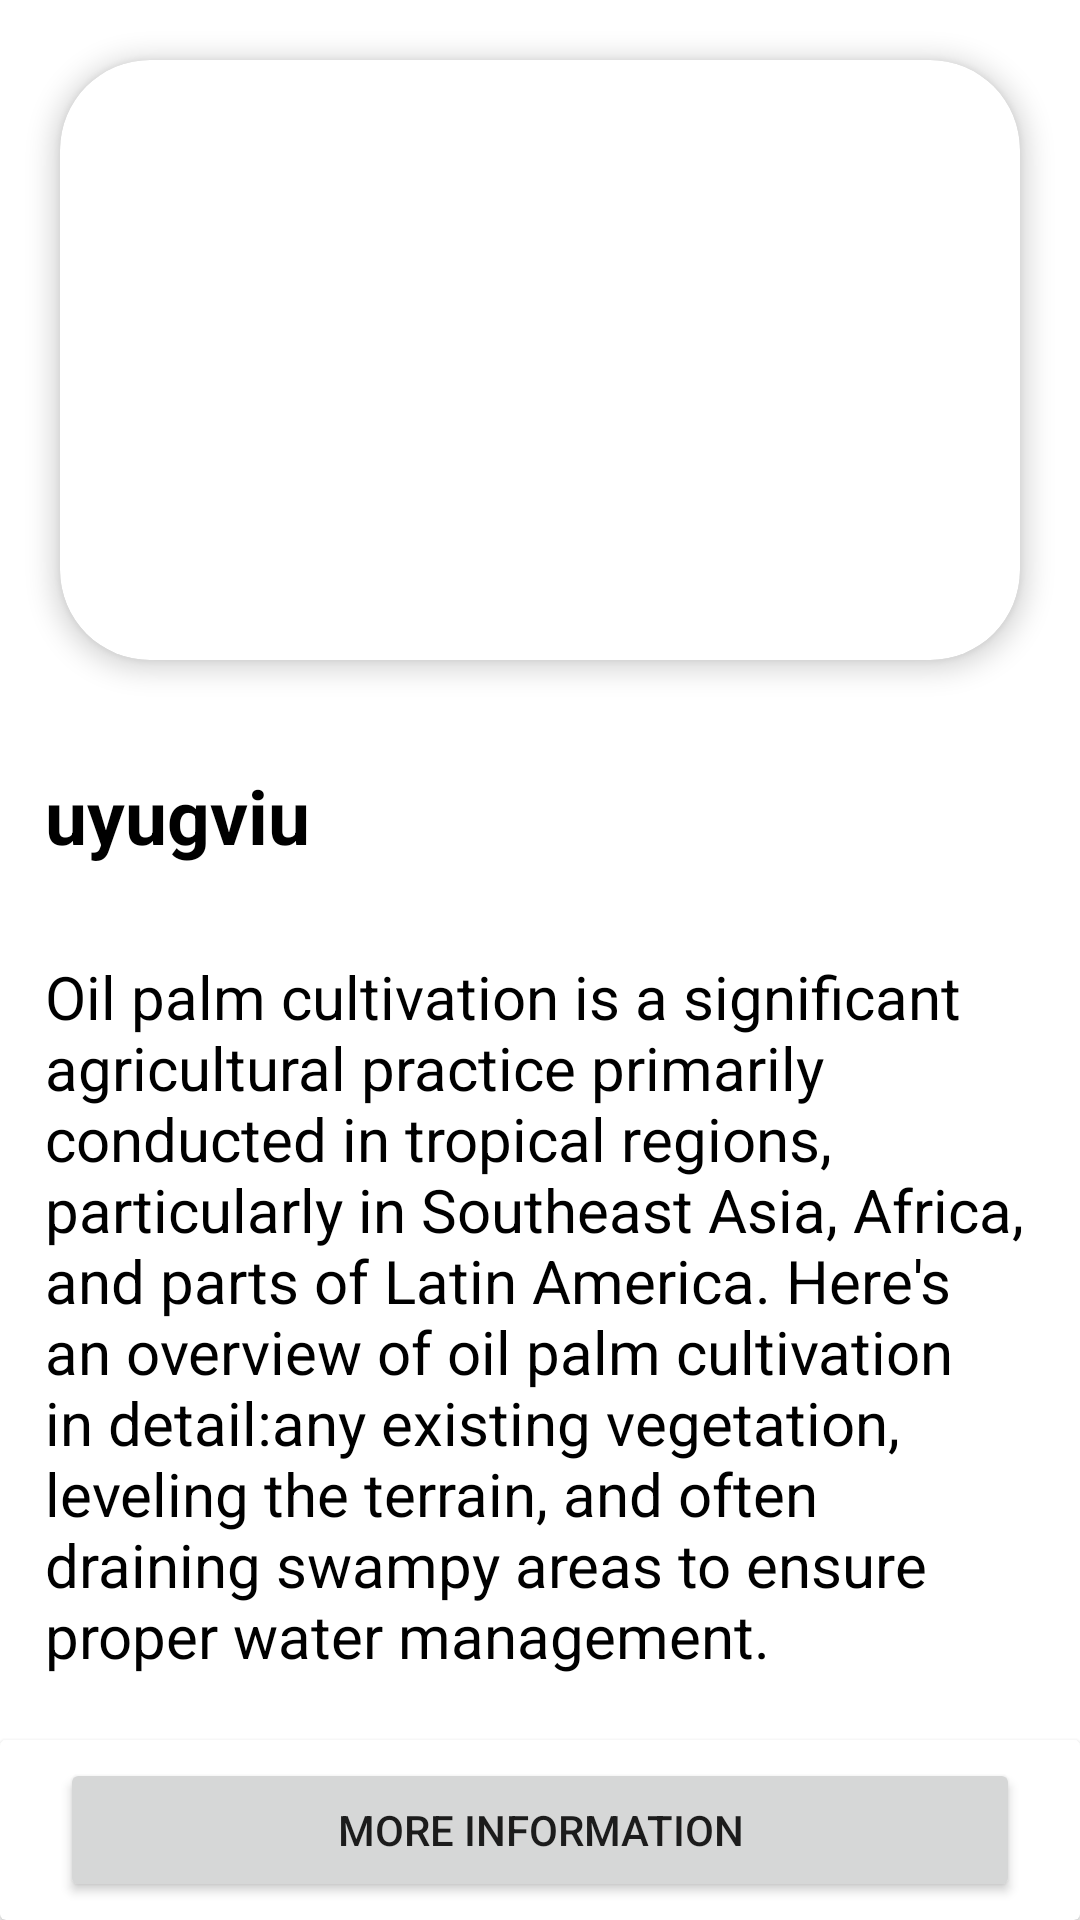

Write the Android layout XML for this screen, with the resource values it uses.
<!-- AndroidManifest.xml: application theme Theme.Project -->
<!-- res/layout/activity_read_practices_full_page.xml -->
<?xml version="1.0" encoding="utf-8"?>
<androidx.constraintlayout.widget.ConstraintLayout xmlns:android="http://schemas.android.com/apk/res/android"
    xmlns:app="http://schemas.android.com/apk/res-auto"
    xmlns:tools="http://schemas.android.com/tools"
    android:layout_width="match_parent"
    android:layout_height="match_parent"
    tools:context=".ReadPracticesFullPage">















    <LinearLayout
        android:id="@+id/linearLayout10"
        android:layout_width="match_parent"
        android:layout_height="0dp"
        android:orientation="vertical"
        app:layout_constraintBottom_toTopOf="@+id/cardView8"
        app:layout_constraintEnd_toEndOf="parent"
        app:layout_constraintStart_toStartOf="parent"
        app:layout_constraintTop_toTopOf="parent">

        <androidx.cardview.widget.CardView
            android:id="@+id/cardView4"
            android:layout_width="match_parent"
            android:layout_height="200dp"
            android:layout_margin="20dp"
            android:elevation="5dp"
            app:cardCornerRadius="30dp"
            app:cardElevation="5dp"
            app:layout_constraintEnd_toEndOf="parent"
            app:layout_constraintStart_toStartOf="parent"
            app:layout_constraintTop_toTopOf="parent">

            <ImageView
                android:id="@+id/readallimg1"
                android:layout_width="match_parent"
                android:layout_height="match_parent"
                android:scaleType="centerCrop"
                android:src="@drawable/abc" />

        </androidx.cardview.widget.CardView>

        <TextView
            android:id="@+id/readtitle"
            android:layout_width="match_parent"
            android:layout_height="wrap_content"
            android:layout_margin="15dp"
            android:layout_marginTop="28dp"
            android:text="uyugviu"
            android:textColor="@color/black"
            android:textSize="25dp"
            android:textStyle="bold"
            app:layout_constraintEnd_toEndOf="parent"
            app:layout_constraintHorizontal_bias="0.551"
            app:layout_constraintStart_toStartOf="parent"
            app:layout_constraintTop_toBottomOf="@+id/cardView4" />

        <ScrollView
            android:layout_width="match_parent"
            android:layout_height="wrap_content">

            <TextView
                android:id="@+id/readalldata"
                android:layout_width="match_parent"
                android:layout_height="wrap_content"
                android:layout_margin="15dp"
                android:text="Oil palm cultivation is a significant agricultural practice primarily conducted in tropical regions, particularly in Southeast Asia, Africa, and parts of Latin America. Here's an overview of oil palm cultivation in detail:any existing vegetation, leveling the terrain, and often draining swampy areas to ensure proper water management."
                android:textColor="@color/black"
                android:textSize="20dp"
                app:layout_constraintBottom_toBottomOf="parent"
                app:layout_constraintEnd_toEndOf="parent"
                app:layout_constraintHorizontal_bias="0.31"
                app:layout_constraintStart_toStartOf="parent"
                app:layout_constraintTop_toBottomOf="@+id/fullreadtext"
                app:layout_constraintVertical_bias="0.088" />
        </ScrollView>


    </LinearLayout>

    <androidx.cardview.widget.CardView
        android:id="@+id/cardView8"
        android:layout_width="match_parent"
        android:layout_height="60dp"
        app:layout_constraintBottom_toBottomOf="parent"
        app:layout_constraintEnd_toEndOf="parent"
        app:layout_constraintStart_toStartOf="parent">

        <androidx.constraintlayout.widget.ConstraintLayout
            android:layout_width="match_parent"
            android:layout_height="match_parent">

            <Button
                android:id="@+id/readmoredatabtn"
                android:layout_width="match_parent"
                android:layout_height="wrap_content"
                android:layout_gravity="center"
                android:layout_margin="20dp"
                android:text="More information"
                app:layout_constraintBottom_toBottomOf="parent"
                app:layout_constraintEnd_toEndOf="parent"
                app:layout_constraintStart_toStartOf="parent"
                app:layout_constraintTop_toTopOf="parent" />
        </androidx.constraintlayout.widget.ConstraintLayout>

    </androidx.cardview.widget.CardView>


    

</androidx.constraintlayout.widget.ConstraintLayout>
<!-- resources referenced by this layout -->
<resources>
  <color name="black">#FF000000</color>
  <style name="Theme.Project" parent="Base.Theme.Project" />
  <style name="Base.Theme.Project" parent="Theme.MaterialComponents.DayNight.NoActionBar">
          
          
      </style>
</resources>
